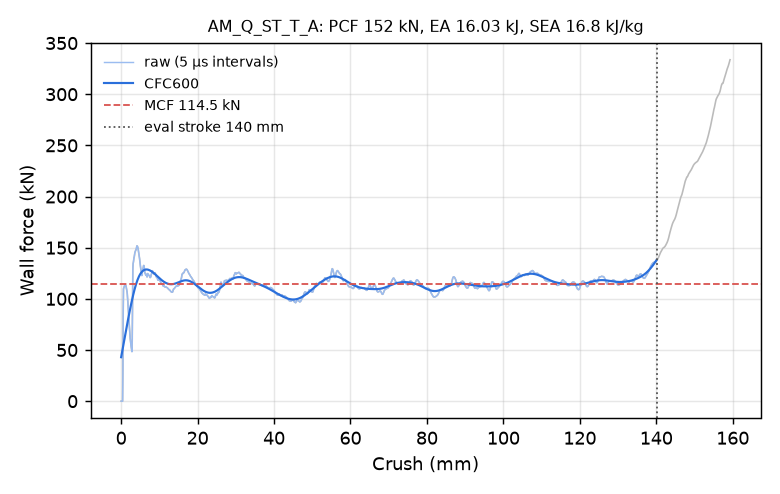

The data file committed next to this chart (first rows):
time_ms, crush_mm, force_kN, force_CFC600_kN
0.000000000000000000e+00, -0.000000000000000000e+00, 0.000000000000000000e+00, 4.296423248363328184e+01
5.047842394560575485e-03, 7.713103294372558594e-02, 0.000000000000000000e+00, 4.447938968548620409e+01
1.009568478912115097e-02, 1.542620658874511719e-01, 0.000000000000000000e+00, 4.601050611039682536e+01
1.514352764934301376e-02, 2.313930988311767578e-01, 0.000000000000000000e+00, 4.755606304149091557e+01
2.019136957824230194e-02, 3.085241317749023438e-01, 0.000000000000000000e+00, 4.911443206849614285e+01
2.503729984164237976e-02, 3.825699388980865479e-01, 0.000000000000000000e+00, 5.068387140550716197e+01
3.008514083921909332e-02, 4.597009718418121338e-01, 3.054927414454874679e+01, 5.226252672965357249e+01
3.513255342841148376e-02, 5.368248224258422852e-01, 8.523508725281214993e+01, 5.384845379466900539e+01
4.017524048686027527e-02, 6.138721108436584473e-01, 1.098619112649949301e+02, 5.543967823587470178e+01
4.500960931181907654e-02, 6.877317428588867188e-01, 1.107355213109871528e+02, 5.703427368676296538e+01
5.003926157951354980e-02, 7.645699977874755859e-01, 1.116225382660485366e+02, 5.863041779505069684e+01
5.506500974297523499e-02, 8.413436412811279297e-01, 1.124649942520927510e+02, 6.022641268190594843e+01
6.008793786168098450e-02, 9.180690050125122070e-01, 1.131345645890818901e+02, 6.182068672348658822e+01
6.510856002569198608e-02, 9.947541356086730957e-01, 1.135204313641886102e+02, 6.341179261673241285e+01
7.012736797332763672e-02, 1.071406364440917969e+00, 1.135608765403821536e+02, 6.499840504948228670e+01
7.514491677284240723e-02, 1.148034214973449707e+00, 1.134124062567914990e+02, 6.657931778073781004e+01
8.016170561313629150e-02, 1.224645256996154785e+00, 1.129870026803885708e+02, 6.815344007406245908e+01
8.517783135175704956e-02, 1.301241159439086914e+00, 1.120188545512657186e+02, 6.971979248155253117e+01
9.019292891025543213e-02, 1.377816319465637207e+00, 1.105002269636258774e+02, 7.127750182682079583e+01
9.500582516193389893e-02, 1.451299428939819336e+00, 1.089274032088264335e+02, 7.282579519191847339e+01
1.000167950987815857e-01, 1.527801632881164551e+00, 1.072521273715737067e+02, 7.436399302041252213e+01
1.050255671143531799e-01, 1.604265809059143066e+00, 1.049513341143082386e+02, 7.589150163119893477e+01
1.100329086184501648e-01, 1.680703163146972656e+00, 1.013980527405146290e+02, 7.740780499102464773e+01
1.150379106402397156e-01, 1.757100224494934082e+00, 9.661239813038974944e+01, 7.891245495412398725e+01
1.200390458106994629e-01, 1.833434104919433594e+00, 9.146204866922390408e+01, 8.040505923212158734e+01
1.250357180833816528e-01, 1.909695506095886230e+00, 8.669545671826904254e+01, 8.188526729028851037e+01
1.300273686647415161e-01, 1.985876441001892090e+00, 8.239389127159176951e+01, 8.335275532342950555e+01
1.350137740373611450e-01, 2.061973810195922852e+00, 7.804478669435845006e+01, 8.480721147343265898e+01
1.401938945055007935e-01, 2.141023397445678711e+00, 7.372257453470700739e+01, 8.624832164284663349e+01
1.451691240072250366e-01, 2.216943502426147461e+00, 6.966713811128003897e+01, 8.767575568709740708e+01
1.501380950212478638e-01, 2.292764425277709961e+00, 6.516469532664399367e+01, 8.908915379591066142e+01
1.551004797220230103e-01, 2.368482351303100586e+00, 6.139754217862151364e+01, 9.048811299794328988e+01
1.600577533245086670e-01, 2.444119453430175781e+00, 5.866005930866626983e+01, 9.187217405391766079e+01
1.650108844041824341e-01, 2.519690513610839844e+00, 5.623649300250061600e+01, 9.324080947525307295e+01
1.701585799455642700e-01, 2.598227977752685547e+00, 5.391335069989925444e+01, 9.459341307232776330e+01
1.751053631305694580e-01, 2.673697233200073242e+00, 5.187203471114649744e+01, 9.592929064520340887e+01
1.800494641065597534e-01, 2.749123573303222656e+00, 4.989703156135045248e+01, 9.724765132074185203e+01
1.851884871721267700e-01, 2.827521324157714844e+00, 4.843154762816801906e+01, 9.854759940367148374e+01
1.901271641254425049e-01, 2.902860403060913086e+00, 5.986775110888597595e+01, 9.982812873748483184e+01
1.950633972883224487e-01, 2.978160142898559570e+00, 9.771519949566479113e+01, 1.010881292696383298e+02
2.001947164535522461e-01, 3.056430816650390625e+00, 1.292617321845164895e+02, 1.023264203099686682e+02
2.051260471343994141e-01, 3.131645441055297852e+00, 1.345341550687125505e+02, 1.035418075421378745e+02
2.100554555654525757e-01, 3.206824779510498047e+00, 1.357658720514280617e+02, 1.047331358563400414e+02
2.151822149753570557e-01, 3.285007715225219727e+00, 1.381092251234285015e+02, 1.058993166878018997e+02
2.201118171215057373e-01, 3.360177755355834961e+00, 1.403217793158681559e+02, 1.070393358472970391e+02
2.250410020351409912e-01, 3.435335397720336914e+00, 1.411694444855041866e+02, 1.081522558015486482e+02
2.301462739706039429e-01, 3.513171672821044922e+00, 1.432439445408412837e+02, 1.092372173288439541e+02
2.351046353578567505e-01, 3.588761329650878906e+00, 1.451137796192560359e+02, 1.102934408073681993e+02
2.400610148906707764e-01, 3.664314508438110352e+00, 1.461207670247389387e+02, 1.113202275833701407e+02
2.450145483016967773e-01, 3.739817857742309570e+00, 1.467922640778769221e+02, 1.123169611883696319e+02
2.501560747623443604e-01, 3.818179845809936523e+00, 1.474021867875885334e+02, 1.132831077068493357e+02
2.551130950450897217e-01, 3.893723011016845703e+00, 1.482838039746014260e+02, 1.142182153746885263e+02
2.600690424442291260e-01, 3.969243526458740234e+00, 1.489550534005244344e+02, 1.151219139974607515e+02
2.650239765644073486e-01, 4.044742107391357422e+00, 1.504447350454959178e+02, 1.159939145953800477e+02
2.701608240604400635e-01, 4.123004913330078125e+00, 1.517883115766728395e+02, 1.168340095536727006e+02
2.751127183437347412e-01, 4.198443889617919922e+00, 1.516785317704514569e+02, 1.176420731915240907e+02
2.800588011741638184e-01, 4.273787021636962891e+00, 1.511712742171832247e+02, 1.184180618074504423e+02
2.851818799972534180e-01, 4.351819515228271484e+00, 1.503691738092517483e+02, 1.191620122558467045e+02
2.901189923286437988e-01, 4.427012920379638672e+00, 1.492260274443016499e+02, 1.198740391302112585e+02
2.950528860092163086e-01, 4.502150535583496094e+00, 1.474723802103446815e+02, 1.205543310115021569e+02
... 2,198 more rows
